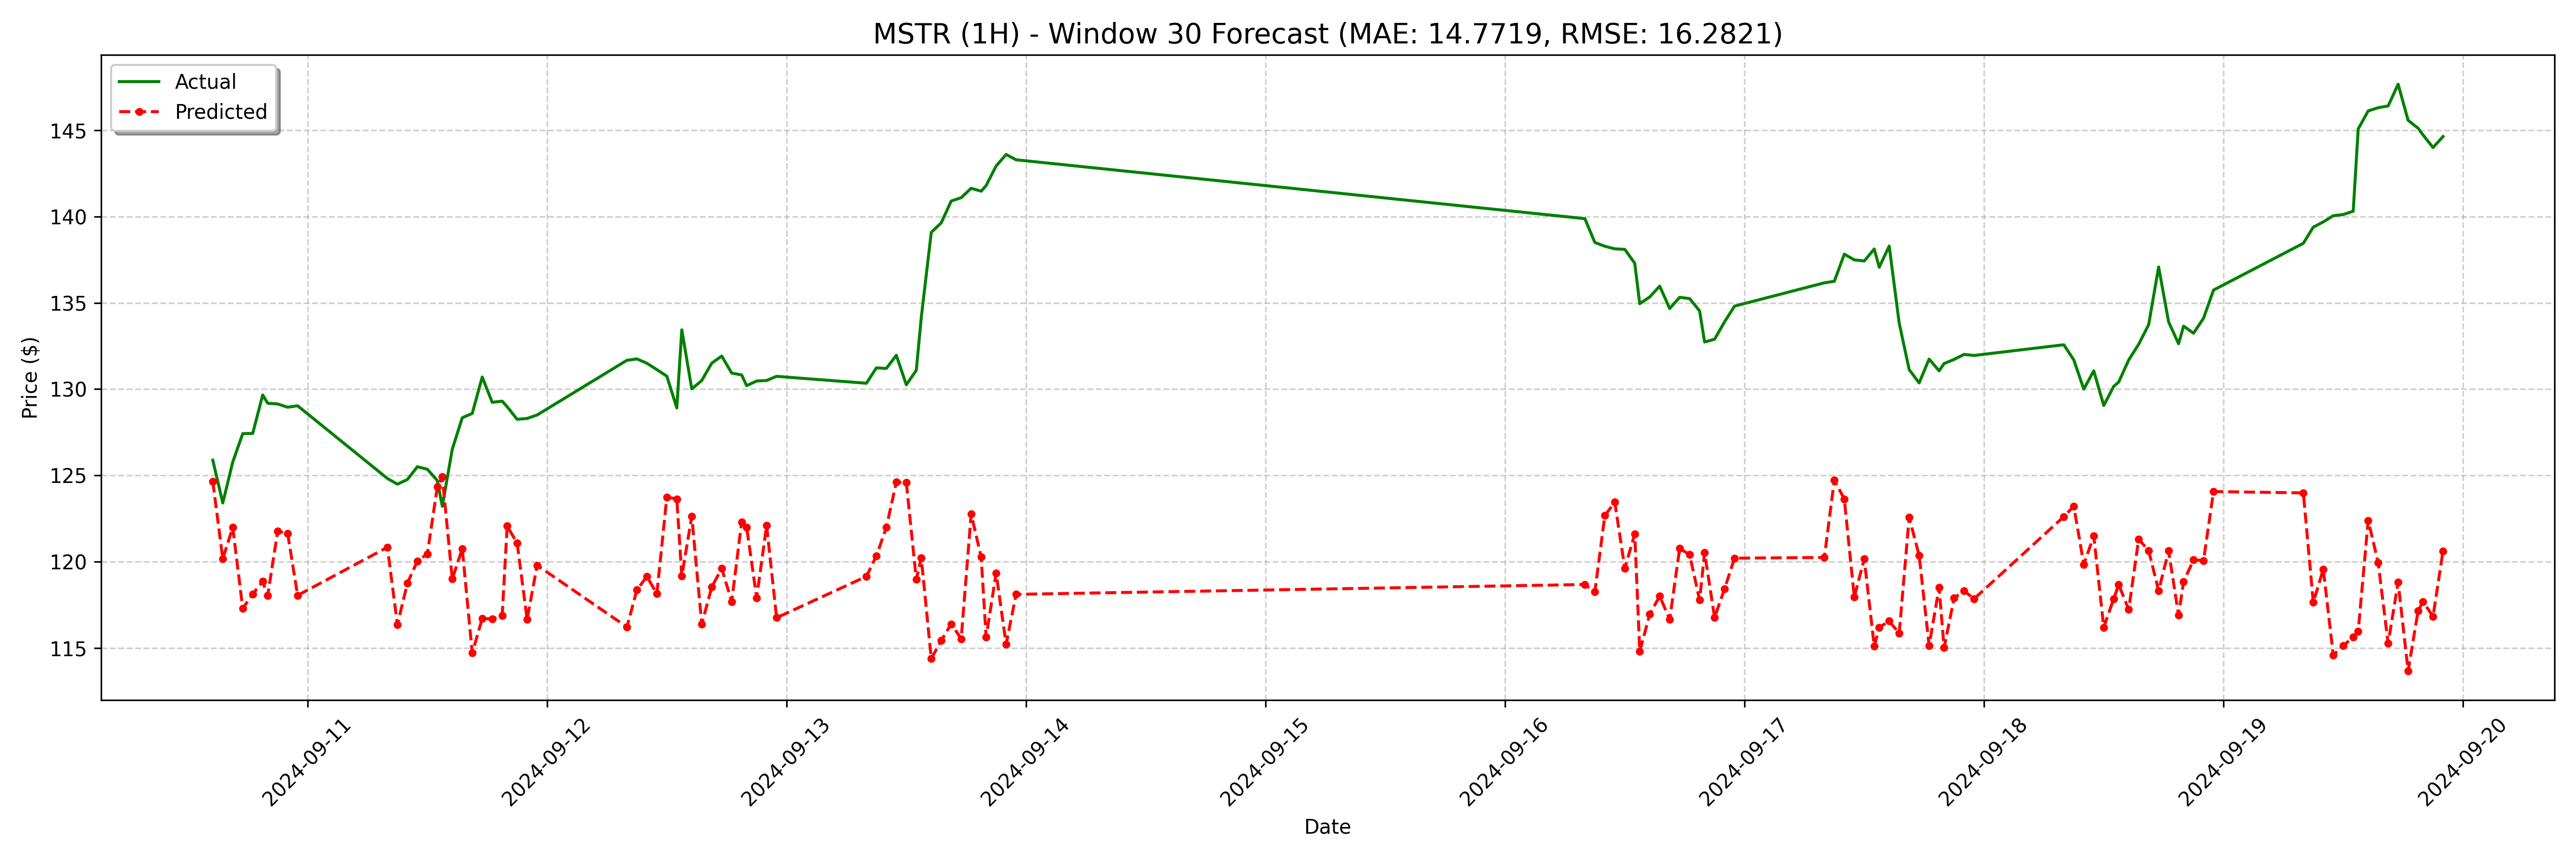

The data file committed next to this chart (first rows):
date, actual, forecast
2024-09-10 14:30:00, 125.9, 124.6
2024-09-10 15:30:00, 123.4, 120.2
2024-09-10 16:30:00, 125.8, 122
2024-09-10 17:30:00, 127.4, 117.3
2024-09-10 18:30:00, 127.4, 118.1
2024-09-10 19:30:00, 129.7, 118.9
2024-09-10 20:00:00, 129.2, 118
2024-09-10 21:00:00, 129.1, 121.8
2024-09-10 22:00:00, 128.9, 121.6
2024-09-10 23:00:00, 129, 118
2024-09-11 08:00:00, 124.8, 120.8
2024-09-11 09:00:00, 124.5, 116.3
2024-09-11 10:00:00, 124.8, 118.8
2024-09-11 11:00:00, 125.5, 120
2024-09-11 12:00:00, 125.4, 120.4
2024-09-11 13:00:00, 124.7, 124.3
2024-09-11 13:30:00, 123.2, 124.9
2024-09-11 14:30:00, 126.5, 119
2024-09-11 15:30:00, 128.3, 120.7
2024-09-11 16:30:00, 128.6, 114.7
2024-09-11 17:30:00, 130.7, 116.7
2024-09-11 18:30:00, 129.2, 116.7
2024-09-11 19:30:00, 129.3, 116.9
2024-09-11 20:00:00, 129, 122.1
2024-09-11 21:00:00, 128.2, 121.1
2024-09-11 22:00:00, 128.3, 116.7
2024-09-11 23:00:00, 128.5, 119.8
2024-09-12 08:00:00, 131.7, 116.2
2024-09-12 09:00:00, 131.8, 118.4
2024-09-12 10:00:00, 131.5, 119.1
2024-09-12 11:00:00, 131.1, 118.1
2024-09-12 12:00:00, 130.8, 123.7
2024-09-12 13:00:00, 128.9, 123.6
2024-09-12 13:30:00, 133.4, 119.2
2024-09-12 14:30:00, 130, 122.6
2024-09-12 15:30:00, 130.5, 116.4
2024-09-12 16:30:00, 131.5, 118.5
2024-09-12 17:30:00, 131.9, 119.6
2024-09-12 18:30:00, 130.9, 117.7
2024-09-12 19:30:00, 130.8, 122.3
2024-09-12 20:00:00, 130.2, 122
2024-09-12 21:00:00, 130.5, 117.9
2024-09-12 22:00:00, 130.5, 122.1
2024-09-12 23:00:00, 130.7, 116.7
2024-09-13 08:00:00, 130.3, 119.1
2024-09-13 09:00:00, 131.2, 120.3
2024-09-13 10:00:00, 131.2, 122
2024-09-13 11:00:00, 132, 124.6
2024-09-13 12:00:00, 130.2, 124.6
2024-09-13 13:00:00, 131.1, 119
2024-09-13 13:30:00, 134.2, 120.2
2024-09-13 14:30:00, 139.1, 114.4
2024-09-13 15:30:00, 139.6, 115.4
2024-09-13 16:30:00, 140.9, 116.4
2024-09-13 17:30:00, 141.1, 115.5
2024-09-13 18:30:00, 141.6, 122.8
2024-09-13 19:30:00, 141.5, 120.3
2024-09-13 20:00:00, 141.8, 115.6
2024-09-13 21:00:00, 142.9, 119.3
2024-09-13 22:00:00, 143.6, 115.2
... 68 more rows
